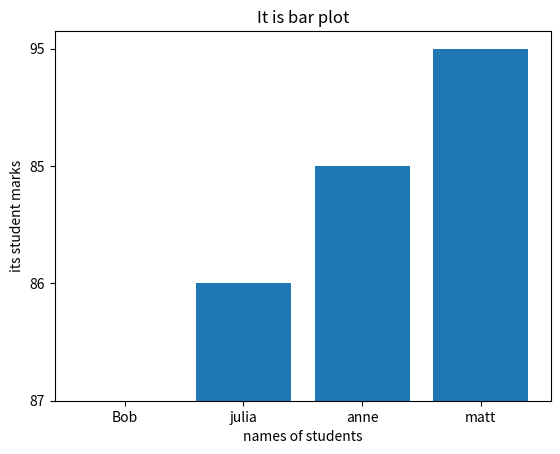

This chart was generated by the following Python code:

import numpy as np 
from matplotlib import pyplot as plt

student={'Bob':'87','julia':'86','anne':'85','matt':'95'}
name=list(student.keys())
print(name)

values=list(student.values())
print(values)
plt.bar(name,values)
plt.title("It is bar plot")
plt.xlabel("names of students")
plt.ylabel("its student marks")
print(plt.show())